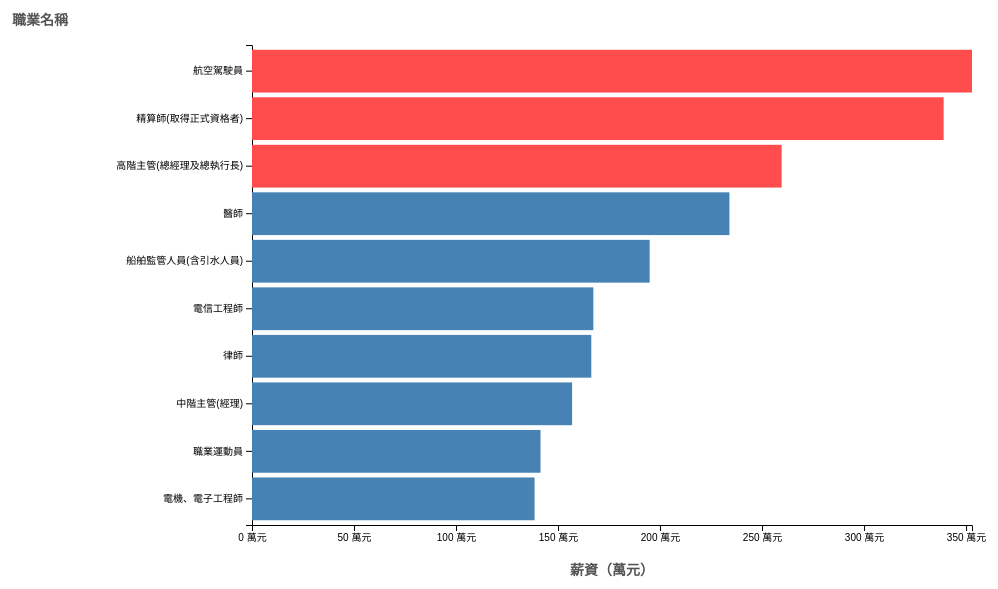
D3 v7 page, settled after 480 driven frames (8 s of simulated time); the page loaded 1 data file(s).


        const margin = { top: 50, right: 30, bottom: 70, left: 250 };
        const width = 1000 - margin.left - margin.right;
        const height = 600 - margin.top - margin.bottom;

        const svg = d3.select("#chart")
            .attr("width", width + margin.left + margin.right)
            .attr("height", height + margin.top + margin.bottom)
            .append("g")
            .attr("transform", `translate(${margin.left},${margin.top})`);

        const tooltip = d3.select("#tooltip");

        const topNInput = document.getElementById('topN');
        const topNValue = document.getElementById('topN-value');

        // 更新顯示的數值
        topNInput.addEventListener('input', () => {
            topNValue.textContent = topNInput.value;
            updateChart(+topNInput.value);
        });

        let updateChart;

        // 載入資料
        d3.csv("2.csv").then(rawData => {
            const data = rawData.map(d => ({
                職業: d[Object.keys(d)[0]],
                薪資: +d[Object.keys(d)[1]]
            }));

            data.sort((a, b) => b.薪資 - a.薪資);

            updateChart = function (topN) {
                const filteredData = data.slice(0, topN);

                const x = d3.scaleLinear()
                    .domain([0, d3.max(filteredData, d => d.薪資)])
                    .range([0, width]);

                const y = d3.scaleBand()
                    .domain(filteredData.map(d => d.職業))
                    .range([0, height])
                    .padding(0.1);

                svg.select(".x-axis")
                    .transition()
                    .duration(1000)
                    .call(d3.axisBottom(x).ticks(5).tickFormat(d => d + " 萬元"))
                    .attr("transform", `translate(0,${height})`);

                svg.select(".y-axis")
                    .transition()
                    .duration(1000)
                    .call(d3.axisLeft(y))
                    .selectAll(".tick text")
                    .call(wrapText, 200);

                const bars = svg.selectAll(".bar")
                    .data(filteredData, d => d.職業);

                bars.enter()
                    .append("rect")
                    .attr("class", "bar")
                    .attr("x", 0)
                    .attr("y", d => y(d.職業))
                    .attr("height", y.bandwidth())
                    .attr("width", 0)
                    .on("mouseover", function (event, d) {
                        tooltip.style("display", "block")
                            .html(`<strong>${d.職業}</strong><br>薪資：${d.薪資} 萬元`)
                            .style("left", (event.pageX + 10) + "px")
                            .style("top", (event.pageY + 10) + "px");
                        d3.select(this).style("fill", "#1f78b4");
                    })
                    .on("mouseout", function () {
                        tooltip.style("display", "none");
                        d3.select(this).style("fill", "steelblue");
                    })
                    .on("click", function (event, d) {
                        const isActive = d3.select(this).classed("active");
                        d3.selectAll(".bar").classed("dimmed", !isActive).classed("active", false);
                        d3.selectAll(".salary-label").remove();

                        if (!isActive) {
                            d3.select(this).classed("active", true).classed("dimmed", false);
                            svg.append("text")
                                .attr("class", "salary-label")
                                .attr("x", x(d.薪資) - 5)
                                .attr("y", y(d.職業) + y.bandwidth() / 2)
                                .attr("dy", ".35em")
                                .attr("text-anchor", "end")
                                .text(d.薪資 + " 萬元");
                        }
                    })
                    .transition()
                    .duration(1000)
                    .attr("width", d => x(d.薪資));

                bars.transition()
                    .duration(1000)
                    .attr("y", d => y(d.職業))
                    .attr("width", d => x(d.薪資))
                    .attr("height", y.bandwidth());

                bars.exit()
                    .transition()
                    .duration(1000)
                    .attr("width", 0)
                    .remove();

                svg.selectAll(".bar")
                    .classed("highlight", (d, i) => i < 3)
                    .style("fill", (d, i) => (i < 3 ? "#ff4d4d" : "steelblue"));
            };

            svg.append("g")
                .attr("class", "x-axis")
                .attr("transform", `translate(0,${height})`);

            svg.append("g")
                .attr("class", "y-axis");

            svg.append("text")
                .attr("class", "axis-label")
                .attr("x", -margin.left + 10)
                .attr("y", -20)
                .attr("text-anchor", "start")
                .text("職業名稱");

            svg.append("text")
                .attr("class", "axis-label")
                .attr("x", width / 2)
                .attr("y", height + 50)
                .attr("text-anchor", "middle")
                .text("薪資（萬元）");

            updateChart(+topNInput.value);
        }).catch(error => {
            console.error("Error loading the CSV file:", error);
        });

        function wrapText(text, width) {
            text.each(function () {
                const textEl = d3.select(this);
                const words = textEl.text().split(/(?=\S)/g);
                const lineHeight = 1.1;
                const x = textEl.attr("x");
                const y = textEl.attr("y");
                let tspan = textEl.text(null).append("tspan").attr("x", x).attr("y", y);
                let line = [];
                let lineNumber = 0;

                words.forEach(function (word) {
                    line.push(word);
                    tspan.text(line.join(""));
                    if (tspan.node().getComputedTextLength() > width) {
                        line.pop();
                        tspan.text(line.join(""));
                        line = [word];
                        tspan = textEl.append("tspan")
                            .attr("x", x)
                            .attr("y", y)
                            .attr("dy", `${++lineNumber * lineHeight}em`)
                            .text(word);
                    }
                });
            });
        }
    

### data: 2.csv
?, 工業及服務業
高階主管(總經理及總執行長), 259.6
中階主管(經理), 156.9
監督人員(含現場及辦公室主任、科/股長), 92.6
數理工程及地球科學研究人員, 101.3
精算師(取得正式資格者), 339
統計及精算專業人員, 127
生命科學及生態環境研究人員, 88.3
農、林、漁、牧業專業人員, 78.3
品管、工管及生管工程師, 98.4
土木及水利工程師, 85.3
環境工程師, 86.4
航空機械工程師, 110.1
冷凍空調工程師, 94.6
機械工程師(含造船、輪機、鑄造), 103.9
食品工程師, 79.9
化學工程師, 111.1
地質、採礦、鑽探、冶金工程師, 128.3
紡織工程師, 65.7
醫療器材、醫學工程師, 91.5
生物科學工程師, 76.1
光學工程師, 107.5
電機、電子工程師, 138.5
電信工程師, 167.3
建築工程師(含建築師), 88.4
景觀設計師、都市及交通規劃師, 68.4
測量師及製圖師, 67.9
室內設計師, 68.1
平面及多媒體設計師, 58.7
產品及服裝設計師(含工業設計), 82.4
醫師, 234
護理人員, 71.1
獸醫師, 62.6
藥事人員(含藥師), 78.4
勞安及衛生管理人員(含工業安全管理師), 84.2
物理治療師, 61.3
營養師, 63.3
聽力及語言治療師, 68.8
職能治療師, 62.8
呼吸治療師, 77.9
醫院管理師, 64.1
其他醫療保健專業人員, 79
學前教育人員, 51
補教業教師, 43.3
會(審)計師, 104.8
風險控管人員, 129.9
財務及投資規劃分析人員, 138.4
專案管理師(含經營管理顧問), 97
稽核人員, 129
人力資源管理師, 92.8
廣告及行銷專業人員(含企劃), 77
公關專業人員, 79.1
資訊及通訊專業人員(含系統分析、程式設計、資料庫及網路專業人員), 116.3
律師, 166.3
專利工程師及公證人, 97.4
人文社會科學研究人員, 95
社工師、心理專業人員, 64.5
編輯、作家及有關撰稿人員, 56.8
新聞記者, 65.6
翻譯人員, 53.7
表演藝術人員(含演員、配音員), 39.5
... 153 more rows